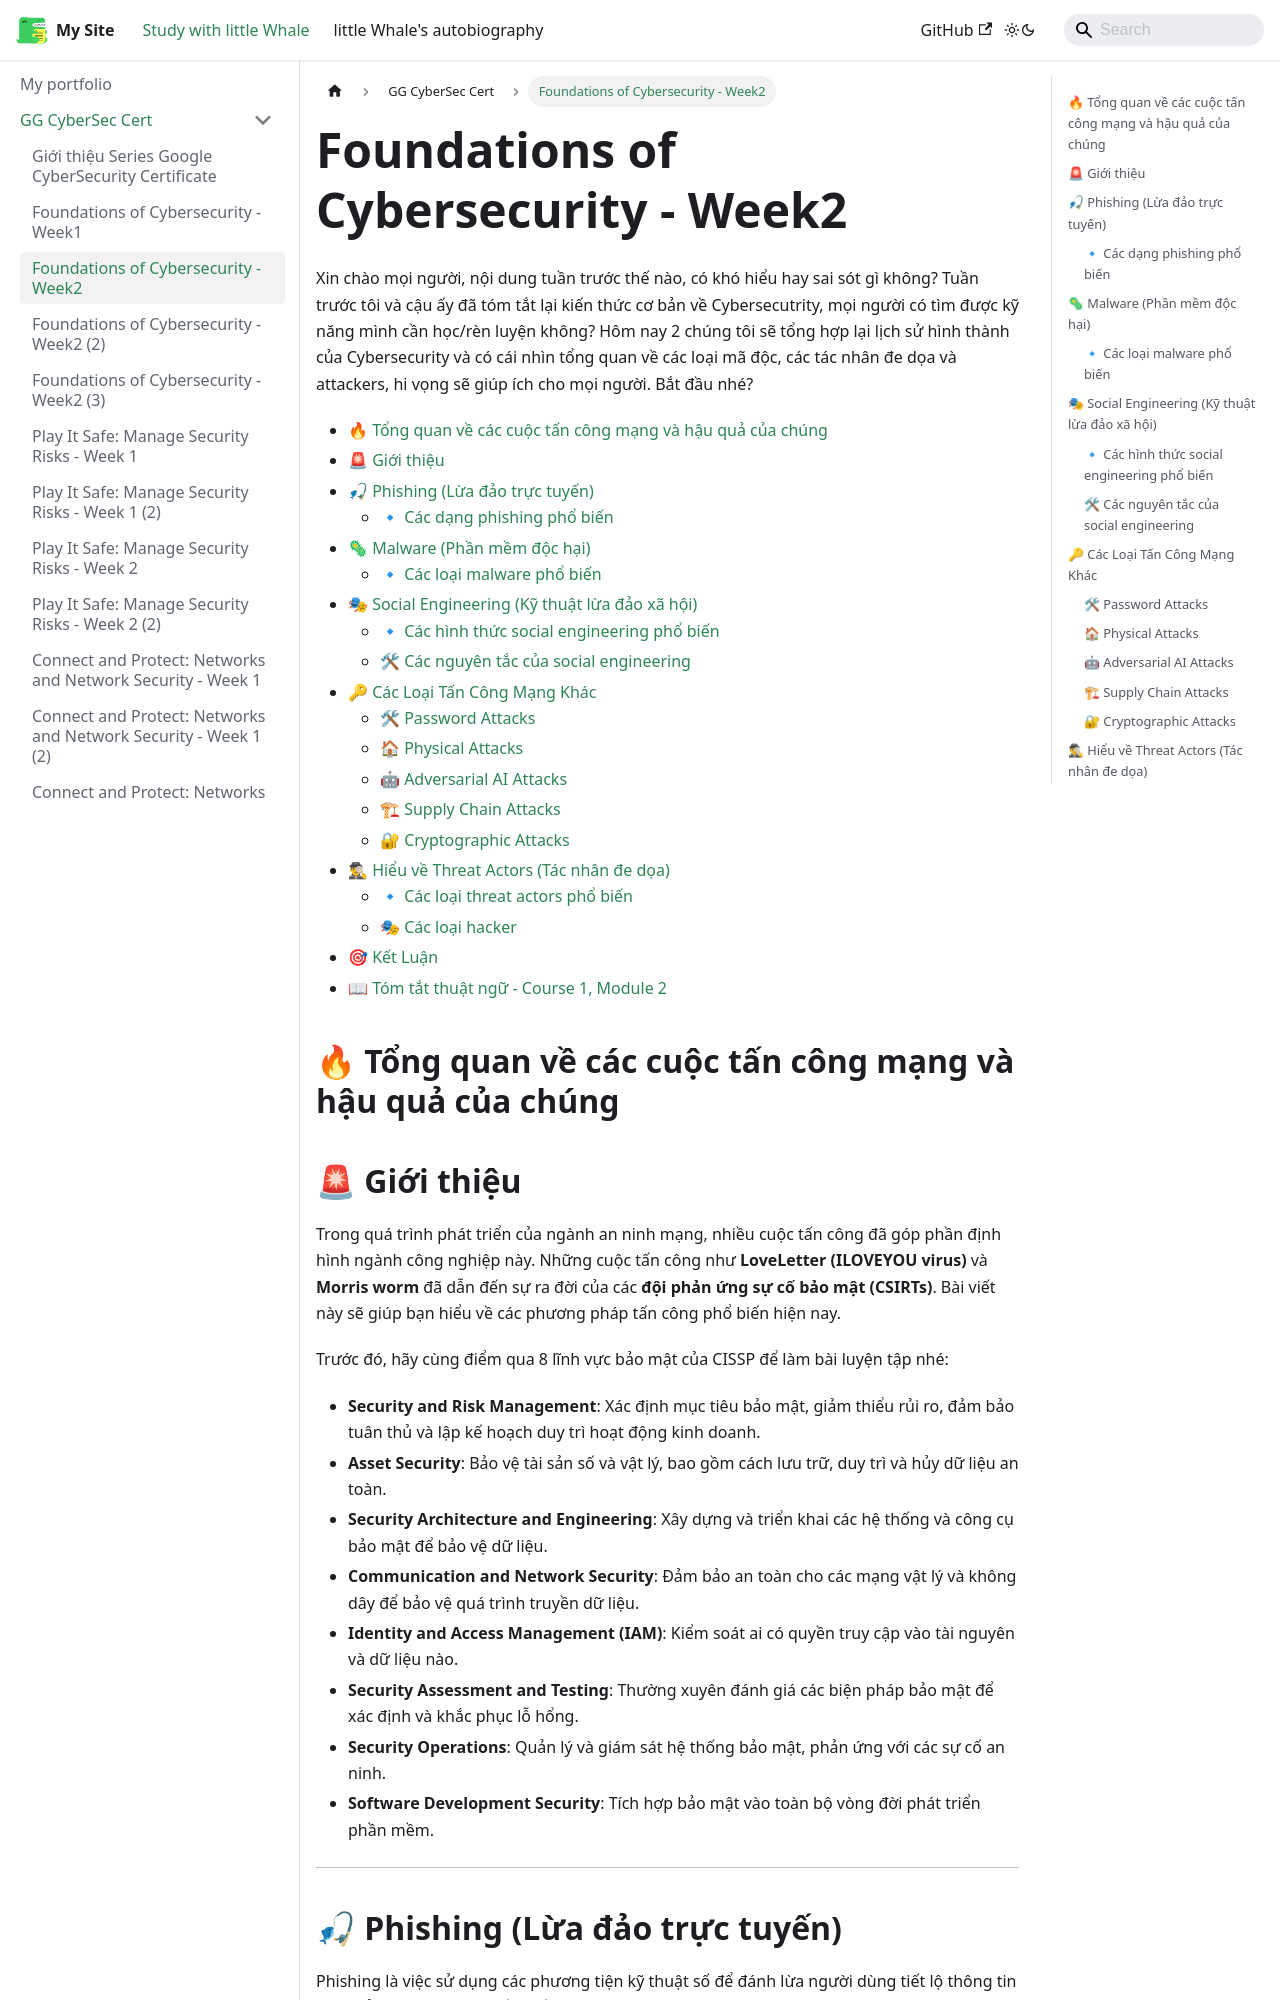

repository: ThienAnUIT2022/little-docusaur · page: docs/google-cybersec-cert/course1-week2.html · generator: docusaurus

---
title: Foundations of Cybersecurity - Week2
sidebar_position: 3
---

Xin chào mọi người, nội dung tuần trước thế nào, có khó hiểu hay sai sót gì không? Tuần trước tôi và cậu ấy đã tóm tắt lại kiến thức cơ bản về Cybersecutrity, mọi người có tìm được kỹ năng mình cần học/rèn luyện không? Hôm nay 2 chúng tôi sẽ tổng hợp lại lịch sử hình thành của Cybersecurity và có cái nhìn tổng quan về các loại mã độc, các tác nhân đe dọa và attackers, hi vọng sẽ giúp ích cho mọi người. Bắt đầu nhé?

- [🔥 Tổng quan về các cuộc tấn công mạng và hậu quả của chúng](#-tổng-quan-về-các-cuộc-tấn-công-mạng-và-hậu-quả-của-chúng)
- [🚨 Giới thiệu](#-giới-thiệu)
- [🎣 Phishing (Lừa đảo trực tuyến)](#-phishing-lừa-đảo-trực-tuyến)
  - [🔹 Các dạng phishing phổ biến](#-các-dạng-phishing-phổ-biến)
- [🦠 Malware (Phần mềm độc hại)](#-malware-phần-mềm-độc-hại)
  - [🔹 Các loại malware phổ biến](#-các-loại-malware-phổ-biến)
- [🎭 Social Engineering (Kỹ thuật lừa đảo xã hội)](#-social-engineering-kỹ-thuật-lừa-đảo-xã-hội)
  - [🔹 Các hình thức social engineering phổ biến](#-các-hình-thức-social-engineering-phổ-biến)
  - [🛠 Các nguyên tắc của social engineering](#-các-nguyên-tắc-của-social-engineering)
- [🔑 Các Loại Tấn Công Mạng Khác](#-các-loại-tấn-công-mạng-khác)
  - [🛠 Password Attacks](#-password-attacks)
  - [🏠 Physical Attacks](#-physical-attacks)
  - [🤖 Adversarial AI Attacks](#-adversarial-ai-attacks)
  - [🏗 Supply Chain Attacks](#-supply-chain-attacks)
  - [🔐 Cryptographic Attacks](#-cryptographic-attacks)
- [🕵♂ Hiểu về Threat Actors (Tác nhân đe dọa)](#-hiểu-về-threat-actors-tác-nhân-đe-dọa)
  - [🔹 Các loại threat actors phổ biến](#-các-loại-threat-actors-phổ-biến)
  - [🎭 Các loại hacker](#-các-loại-hacker)
- [🎯 Kết Luận](#-kết-luận)
- [📖 Tóm tắt thuật ngữ - Course 1, Module 2](#-tóm-tắt-thuật-ngữ---course-1-module-2)

## 🔥 Tổng quan về các cuộc tấn công mạng và hậu quả của chúng
